Run: headless pygame with SDL's dummy video driver; simulated clock (each Clock.tick advances the game by its frame time, no real sleeping); random seed 0; keys injected as events and as key.get_pressed() state; mouse plan: one left click at the window centre at the start of phase 2, then a move to the lower-right quarter at the start of phase 3.
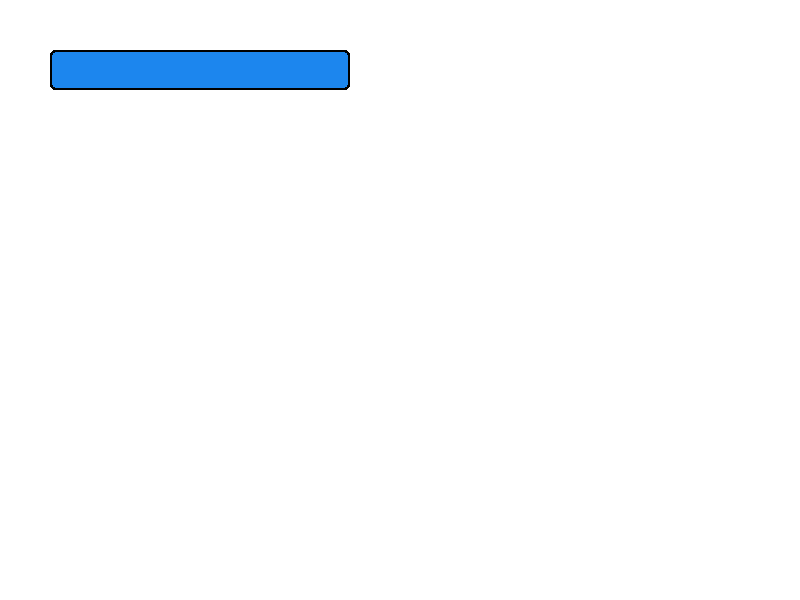
Frame 1 of 4 · flips 1–60 · no input
Frame 2 of 4 · flips 61–180 · clicked the window centre · tapped SPACE, RETURN · held RIGHT (→), D · screen unchanged from frame 1, image omitted
Frame 3 of 4 · flips 181–300 · moved the mouse to the lower-right quarter · held DOWN (↓), S · screen unchanged from frame 2, image omitted
Frame 4 of 4 · flips 301–420 · held LEFT (←), A, UP (↑), W · screen unchanged from frame 3, image omitted

The pygame program that drew these frames:

import pygame
import sys

# Inicialização do Pygame
pygame.init()

# Configurações da janela
window_width = 800
window_height = 600
window = pygame.display.set_mode((window_width, window_height))
pygame.display.set_caption('Campo de entrada de texto')

# Cores
white = (255, 255, 255)
black = (0, 0, 0)
border_color = (50, 50, 50)
font_color = (10, 10, 10)

# Fonte e texto
font = pygame.font.Font(None, 36)
input_text = ''

text_area = pygame.Rect(50, 50, 300, 40)  # Área do texto
color_active = pygame.Color('lightskyblue3')
color_inactive = pygame.Color('dodgerblue2')
color = color_inactive
active = False

clock = pygame.time.Clock()

running = True
while running:
    window.fill(white)
    for event in pygame.event.get():
        if event.type == pygame.QUIT:
            running = False
        elif event.type == pygame.MOUSEBUTTONDOWN:
            if text_area.collidepoint(event.pos):
                active = not active
            else:
                active = False
            color = color_active if active else color_inactive
        elif event.type == pygame.KEYDOWN:
            if active:
                if event.key == pygame.K_RETURN:
                    print("Texto digitado:", input_text)  # Aqui você pode usar o texto digitado
                    input_text = ''
                elif event.key == pygame.K_BACKSPACE:
                    input_text = input_text[:-1]
                else:
                    input_text += event.unicode  # Adiciona caracteres ao texto digitado

    # Desenha a área do texto
    width = max(300, font.size(input_text)[0] + 10)
    text_area.w = width
    pygame.draw.rect(window, black, text_area, border_radius=5)  # Borda arredondada
    pygame.draw.rect(window, color, (text_area.x + 2, text_area.y + 2, text_area.w - 4, text_area.h - 4),
                     border_radius=4)  # Área do texto
    text_surface = font.render(input_text, True, font_color)
    window.blit(text_surface, (text_area.x + 5, text_area.y + 5))

    pygame.display.update()
    clock.tick(30)

pygame.quit()
sys.exit()
